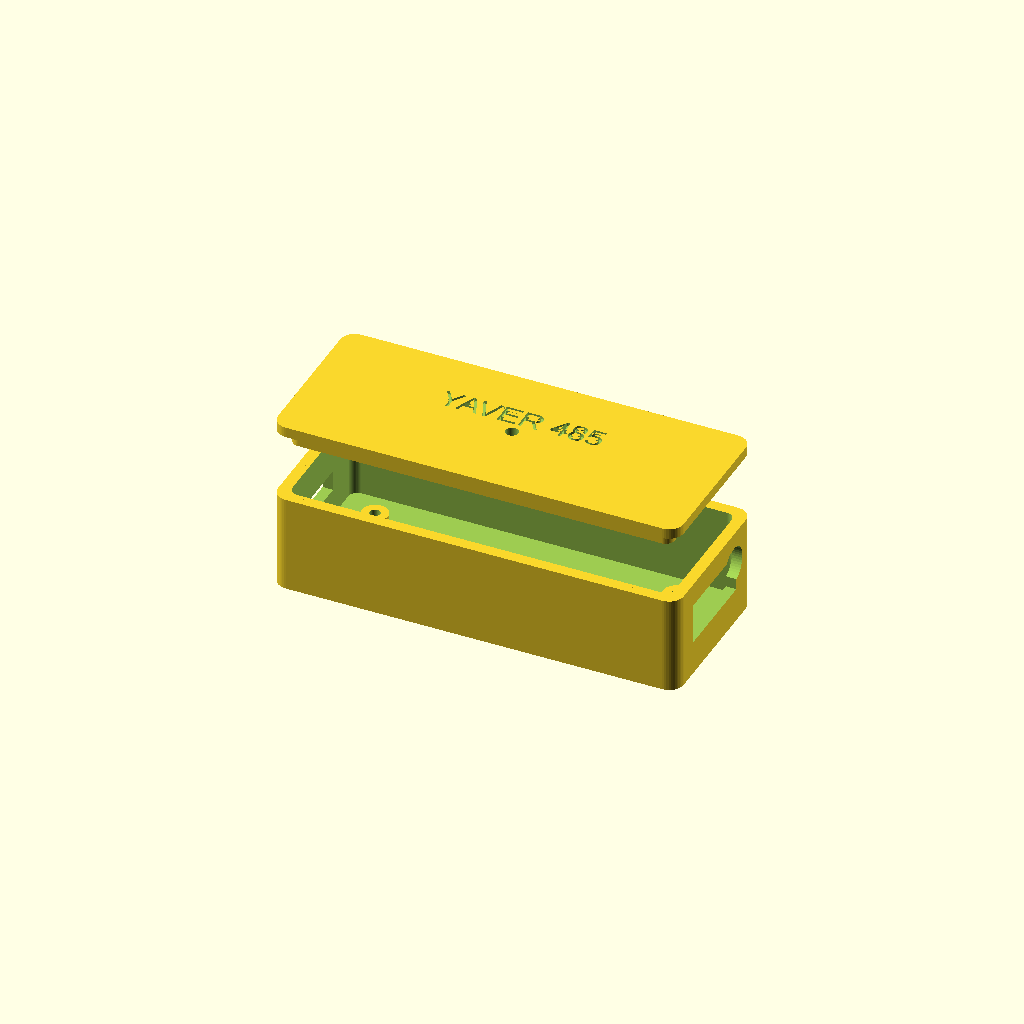
Cell 1 — every parameter at its default value.
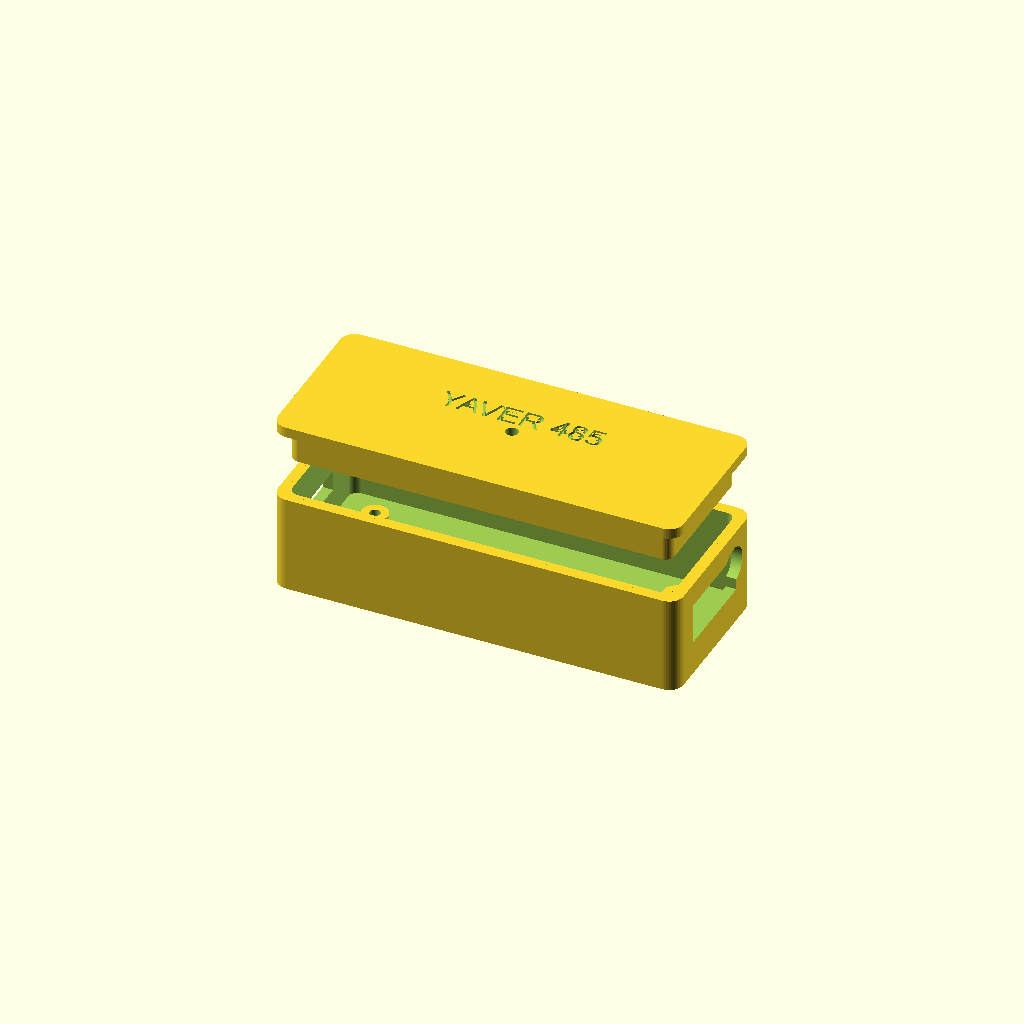
Cell 2 — lip set to 6, the other parameters unchanged.
One fixed orthographic camera (rotation 55°, 0°, 25°; colour scheme Cornfield) for every cell.
Source of the model, hardware/yaver-kits/rs485_stick.scad:
// Yaver Wireless RS485 Stick (Kit K2) — enclosure
// OpenSCAD. A thumb-sized box for the ESP32-S3 SoftAP RS485 gateway: USB-C power
// at one end, a 3-pin screw terminal (A/B/GND) at the other, u.FL antenna hole.
//   PART = "base" | "lid" | "both"
PART = "both";
$fn = 48;

// PCB
pcb_l = 64; pcb_w = 22; pcb_t = 1.6;
clear = 1.2; wall = 1.8; stand_h = 2.5; inner_h = 11;

in_l = pcb_l + 2*clear;
in_w = pcb_w + 2*clear;
in_h = stand_h + pcb_t + inner_h;
out_l = in_l + 2*wall;
out_w = in_w + 2*wall;
out_h = in_h + wall;
lip = 3;

// cutouts [centre_along_wall, z_centre, w, h]
usbc = [out_w/2, wall+stand_h+pcb_t+2.5, 10, 3.6];     // USB-C, on the -X end wall
term = [out_w/2, wall+stand_h+pcb_t+3.5, 16, 7];        // 3-pin screw terminal, +X end wall
ant  = [out_w-7, wall+stand_h+pcb_t+5, 6.5];            // antenna hole (round), top-ish on +X end

module rrect(l,w,r){ hull(){ for(sx=[r,l-r]) for(sy=[r,w-r]) translate([sx,sy]) circle(r=r);} }

module standoffs(){
  for(p=[[6,6],[pcb_l-6,6],[6,pcb_w-6],[pcb_l-6,pcb_w-6]])
    translate([wall+clear+p[0], wall+clear+p[1], wall])
      difference(){ cylinder(d=4.5,h=stand_h); translate([0,0,-0.1]) cylinder(d=1.8,h=stand_h+0.2); }
}

// cut on an end wall: end = "minus"(x=0) | "plus"(x=out_l)
module end_cut(end, spec, round=false){
  cy = spec[0]; cz = spec[1]; cw = spec[2]; ch = (len(spec)>3)?spec[3]:0;
  depth = wall+2;
  x0 = (end=="minus") ? -1 : out_l - depth + 1;
  translate([x0, cy, cz])
    if(round) rotate([0,90,0]) cylinder(h=depth, d=cw);
    else translate([0, -cw/2, -ch/2]) cube([depth, cw, ch]);
}

module base(){
  difference(){
    union(){
      difference(){
        linear_extrude(out_h) rrect(out_l,out_w,2.5);
        translate([wall,wall,wall]) linear_extrude(out_h) rrect(in_l,in_w,1.5);
      }
      standoffs();
      // lid seat
      translate([wall-0.5,wall-0.5,out_h-lip]) difference(){
        linear_extrude(lip) rrect(in_l+1,in_w+1,1.5);
        translate([0.7,0.7,-0.1]) linear_extrude(lip+0.2) rrect(in_l-0.4,in_w-0.4,1.5);
      }
    }
    end_cut("minus", usbc);
    end_cut("plus",  term);
    end_cut("plus",  ant, round=true);
  }
}

module lid(){
  difference(){
    union(){
      linear_extrude(wall) rrect(out_l,out_w,2.5);
      translate([wall+0.3,wall+0.3,-lip+0.3]) difference(){
        linear_extrude(lip) rrect(in_l-0.6,in_w-0.6,1.5);
        translate([0.8,0.8,-0.1]) linear_extrude(lip+0.2) rrect(in_l-2.2,in_w-2.2,1.5);
      }
    }
    // status-LED light pipe + vent
    translate([out_l/2, out_w/2, -1]) cylinder(d=2.2, h=wall+2);
    translate([out_l/2, out_w-12, wall-0.5]) linear_extrude(1)
      text("YAVER 485", size=4, halign="center");
  }
}

if(PART=="base") base();
else if(PART=="lid") lid();
else { base(); translate([0,0,out_h+12]) lid(); }
Parameter table extracted from the source (name, type, default, range or options):
PART: string, default "both"
lip: number, default 3
